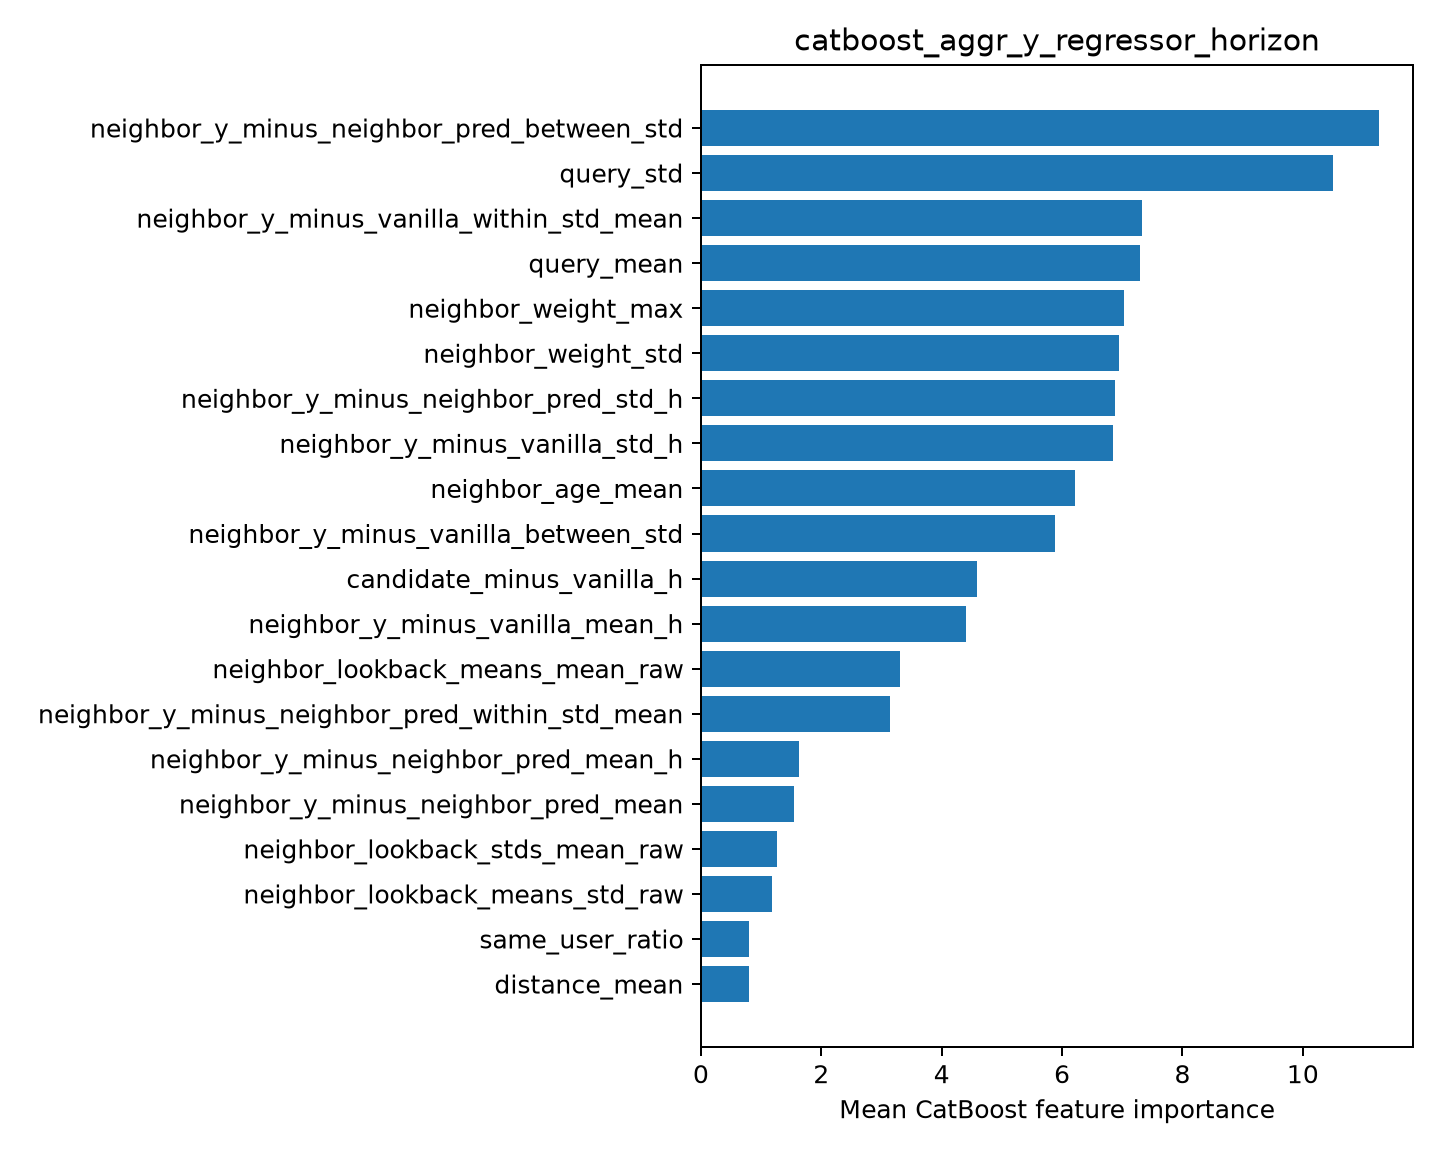

Source data for this figure (header and first rows):
feature, importance
neighbor_y_minus_neighbor_pred_between_s…, 11.27
query_std, 10.5
neighbor_y_minus_vanilla_within_std_mean, 7.32
query_mean, 7.296
neighbor_weight_max, 7.029
neighbor_weight_std, 6.939
neighbor_y_minus_neighbor_pred_std_h, 6.879
neighbor_y_minus_vanilla_std_h, 6.853
neighbor_age_mean, 6.213
neighbor_y_minus_vanilla_between_std, 5.887
candidate_minus_vanilla_h, 4.586
neighbor_y_minus_vanilla_mean_h, 4.404
neighbor_lookback_means_mean_raw, 3.303
neighbor_y_minus_neighbor_pred_within_st…, 3.135
neighbor_y_minus_neighbor_pred_mean_h, 1.628
neighbor_y_minus_neighbor_pred_mean, 1.542
neighbor_lookback_stds_mean_raw, 1.271
neighbor_lookback_means_std_raw, 1.188
same_user_ratio, 0.7908
distance_mean, 0.7905
